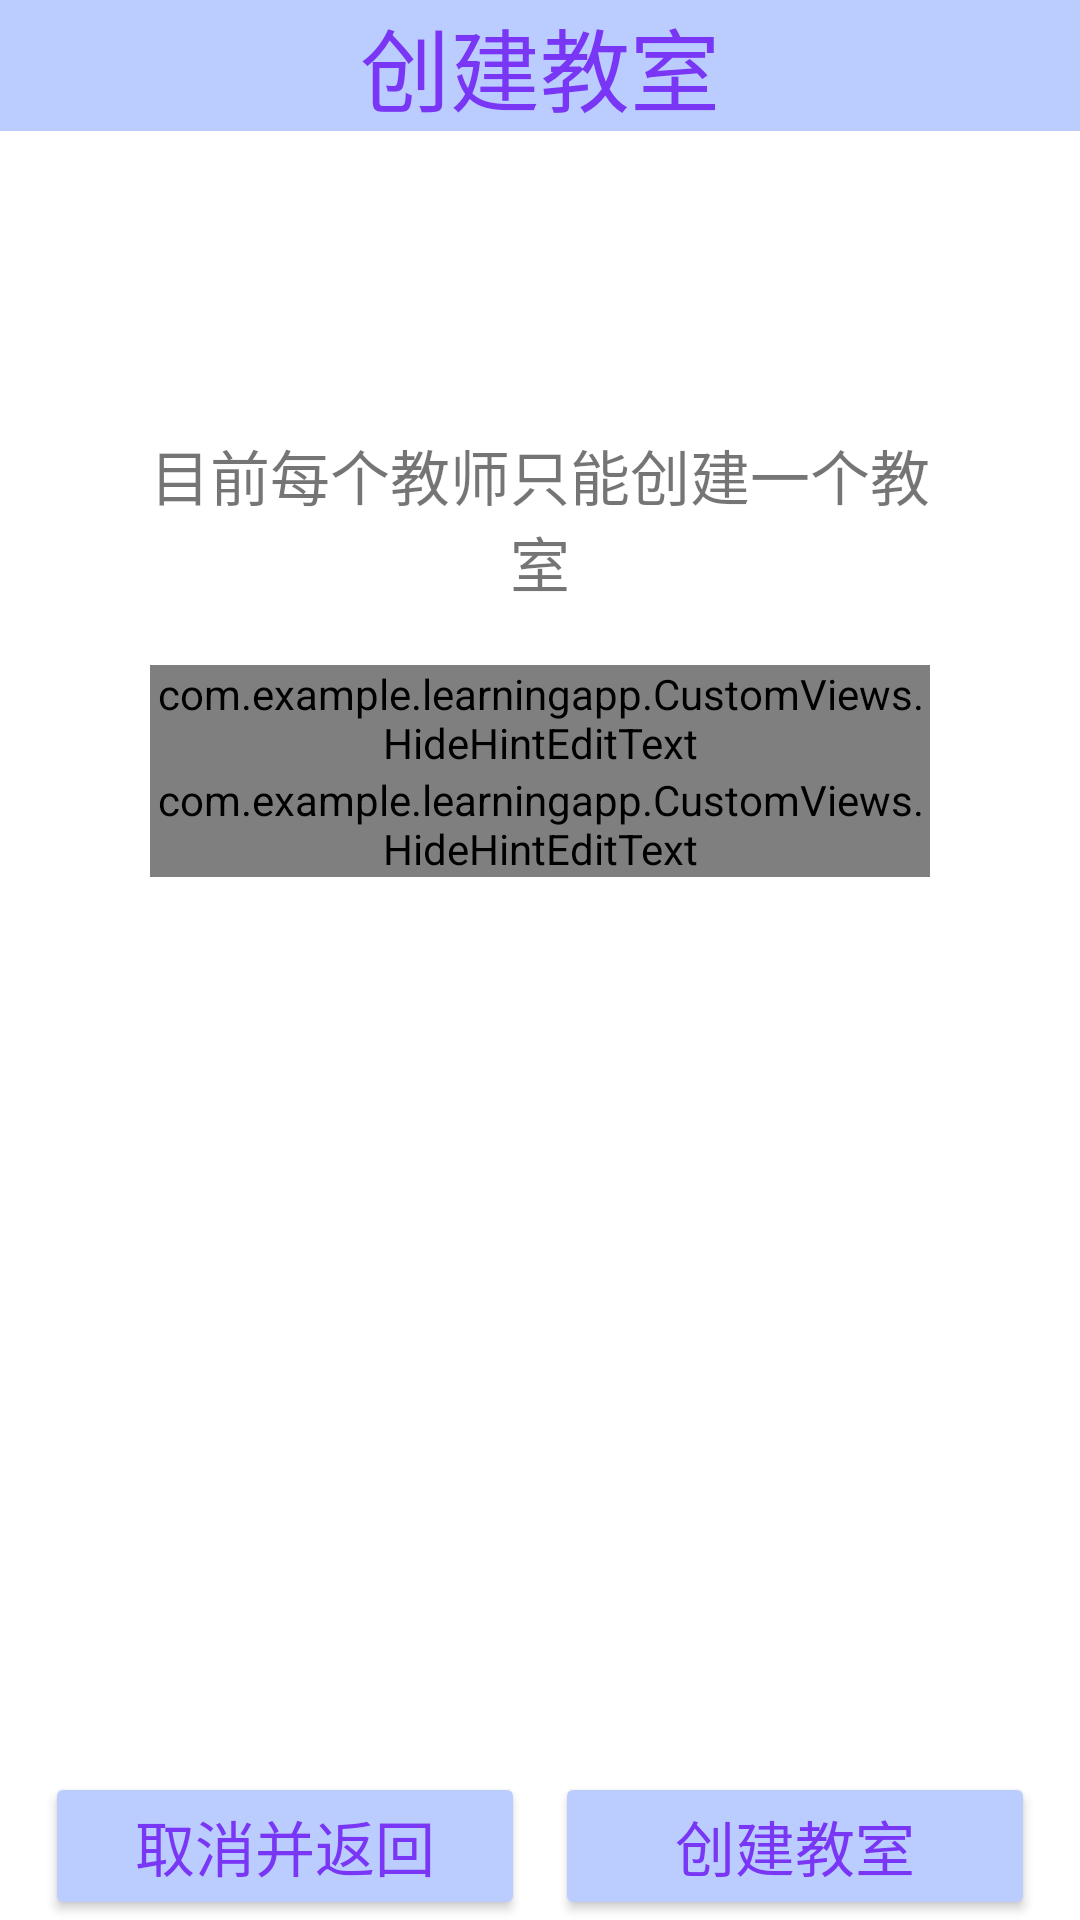

Reconstruct the res/layout file that produces this screen, plus the resources it refers to.
<!-- AndroidManifest.xml: application theme Theme.LearningAPP -->
<!-- res/layout/activity_create_class_room.xml -->
<?xml version="1.0" encoding="utf-8"?>
<androidx.constraintlayout.widget.ConstraintLayout xmlns:android="http://schemas.android.com/apk/res/android"
    xmlns:app="http://schemas.android.com/apk/res-auto"
    xmlns:tools="http://schemas.android.com/tools"
    android:layout_width="match_parent"
    android:layout_height="match_parent"
    android:background="@drawable/background2"
    tools:context=".Activity.CreateClassRoom_Activity">

    <TextView
        android:id="@+id/textView"
        android:layout_width="match_parent"
        android:layout_height="wrap_content"
        android:background="@color/LoginButtonColor"
        android:gravity="center"
        android:text="创建教室"
        android:textColor="@color/LoginButtonTextColor"
        android:textSize="30sp"
        app:layout_constraintEnd_toEndOf="parent"
        app:layout_constraintStart_toStartOf="parent"
        app:layout_constraintTop_toTopOf="parent" />

    <LinearLayout
        android:layout_width="match_parent"
        android:layout_height="wrap_content"
        android:layout_marginTop="100dp"
        android:orientation="vertical"
        android:paddingHorizontal="50dp"
        app:layout_constraintBottom_toBottomOf="parent"
        app:layout_constraintEnd_toEndOf="parent"
        app:layout_constraintHorizontal_bias="0.0"
        app:layout_constraintStart_toStartOf="parent"
        app:layout_constraintTop_toBottomOf="@+id/textView"
        app:layout_constraintVertical_bias="0.0">
        <TextView
            android:layout_width="match_parent"
            android:layout_height="wrap_content"
            android:gravity="center"
            android:text="目前每个教师只能创建一个教室"
            android:layout_marginBottom="20dp"
            android:textSize="20sp"
            />

        <com.example.learningapp.CustomViews.HideHintEditText
            android:id="@+id/create_classroom_className"
            android:layout_width="match_parent"
            android:layout_height="wrap_content"
            android:gravity="center"
            android:hint="输入课程名称"
            android:textSize="20sp" />

        <com.example.learningapp.CustomViews.HideHintEditText
            android:id="@+id/create_classroom_classCode"
            android:layout_width="match_parent"
            android:layout_height="wrap_content"
            android:gravity="center"
            android:hint="输入教室编号"
            android:textSize="20sp" />

        <TextView
            android:id="@+id/create_classroom_hint"
            android:layout_width="match_parent"
            android:layout_height="wrap_content"
            android:gravity="center"
            android:text="hint"
            android:textColor="@color/red"
            android:textSize="15sp"
            android:visibility="invisible" />\

    </LinearLayout>

    <LinearLayout
        android:layout_width="match_parent"
        android:layout_height="wrap_content"
        android:layout_marginHorizontal="10dp"
        android:orientation="horizontal"
        app:layout_constraintBottom_toBottomOf="parent"
        tools:layout_editor_absoluteX="50dp">

        <Button
            android:id="@+id/create_classroom_button_cancel"
            android:layout_width="match_parent"
            android:layout_height="wrap_content"
            android:layout_marginHorizontal="5dp"
            android:layout_weight="1"
            android:backgroundTint="@color/LoginButtonColor"
            android:text="取消并返回"
            android:textColor="@color/LoginButtonTextColor"
            android:textSize="20sp" />

        <Button
            android:id="@+id/create_classroom_button_create"
            android:layout_width="match_parent"
            android:layout_height="wrap_content"
            android:layout_marginHorizontal="5dp"
            android:layout_weight="1"
            android:backgroundTint="@color/LoginButtonColor"
            android:text="创建教室"
            android:textColor="@color/LoginButtonTextColor"
            android:textSize="20sp" />
    </LinearLayout>

</androidx.constraintlayout.widget.ConstraintLayout>
<!-- resources referenced by this layout -->
<resources>
  <color name="LoginButtonColor">#BBCCFF</color>
  <color name="LoginButtonTextColor">#7936F4</color>&gt;
  <color name="red">#ff0000</color>
  <style name="Theme.LearningAPP" parent="Theme.MaterialComponents.DayNight.DarkActionBar">
          
          <item name="colorPrimary">@color/purple_500</item>
          <item name="colorPrimaryVariant">@color/purple_700</item>
          <item name="colorOnPrimary">@color/white</item>
          
          <item name="colorSecondary">@color/teal_200</item>
          <item name="colorSecondaryVariant">@color/teal_700</item>
          <item name="colorOnSecondary">@color/black</item>
          
          <item name="android:statusBarColor" tools:targetApi="l">?attr/colorPrimaryVariant</item>
          
      </style>
  <color name="purple_500">#FF6200EE</color>
  <color name="purple_700">#FF3700B3</color>
  <color name="white">#FFFFFFFF</color>
  <color name="teal_200">#FF03DAC5</color>
  <color name="teal_700">#FF018786</color>
  <color name="black">#FF000000</color>
</resources>
